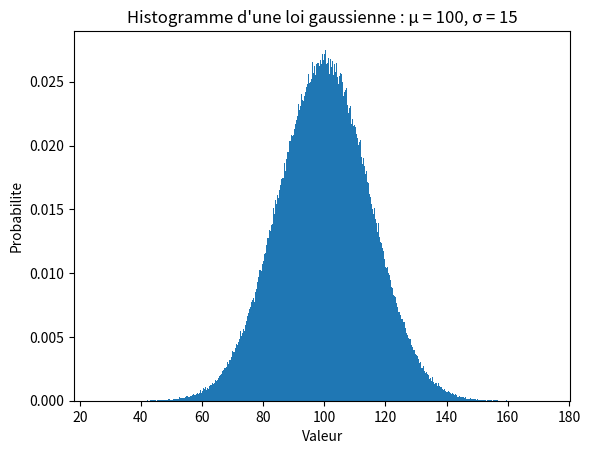

Generate this figure with matplotlib:
import matplotlib.pyplot as plt
import numpy as np

mu = 100 # moyenne
sigma = 15 # ecart-type
x = mu + sigma * np.random.randn(1_000_000)
num_bins = 1000

plt.hist(x, num_bins, density=True)
plt.xlabel('Valeur')
plt.ylabel('Probabilite')
plt.title(f"Histogramme d'une loi gaussienne : μ = {mu}, σ = {sigma}")
plt.show()
